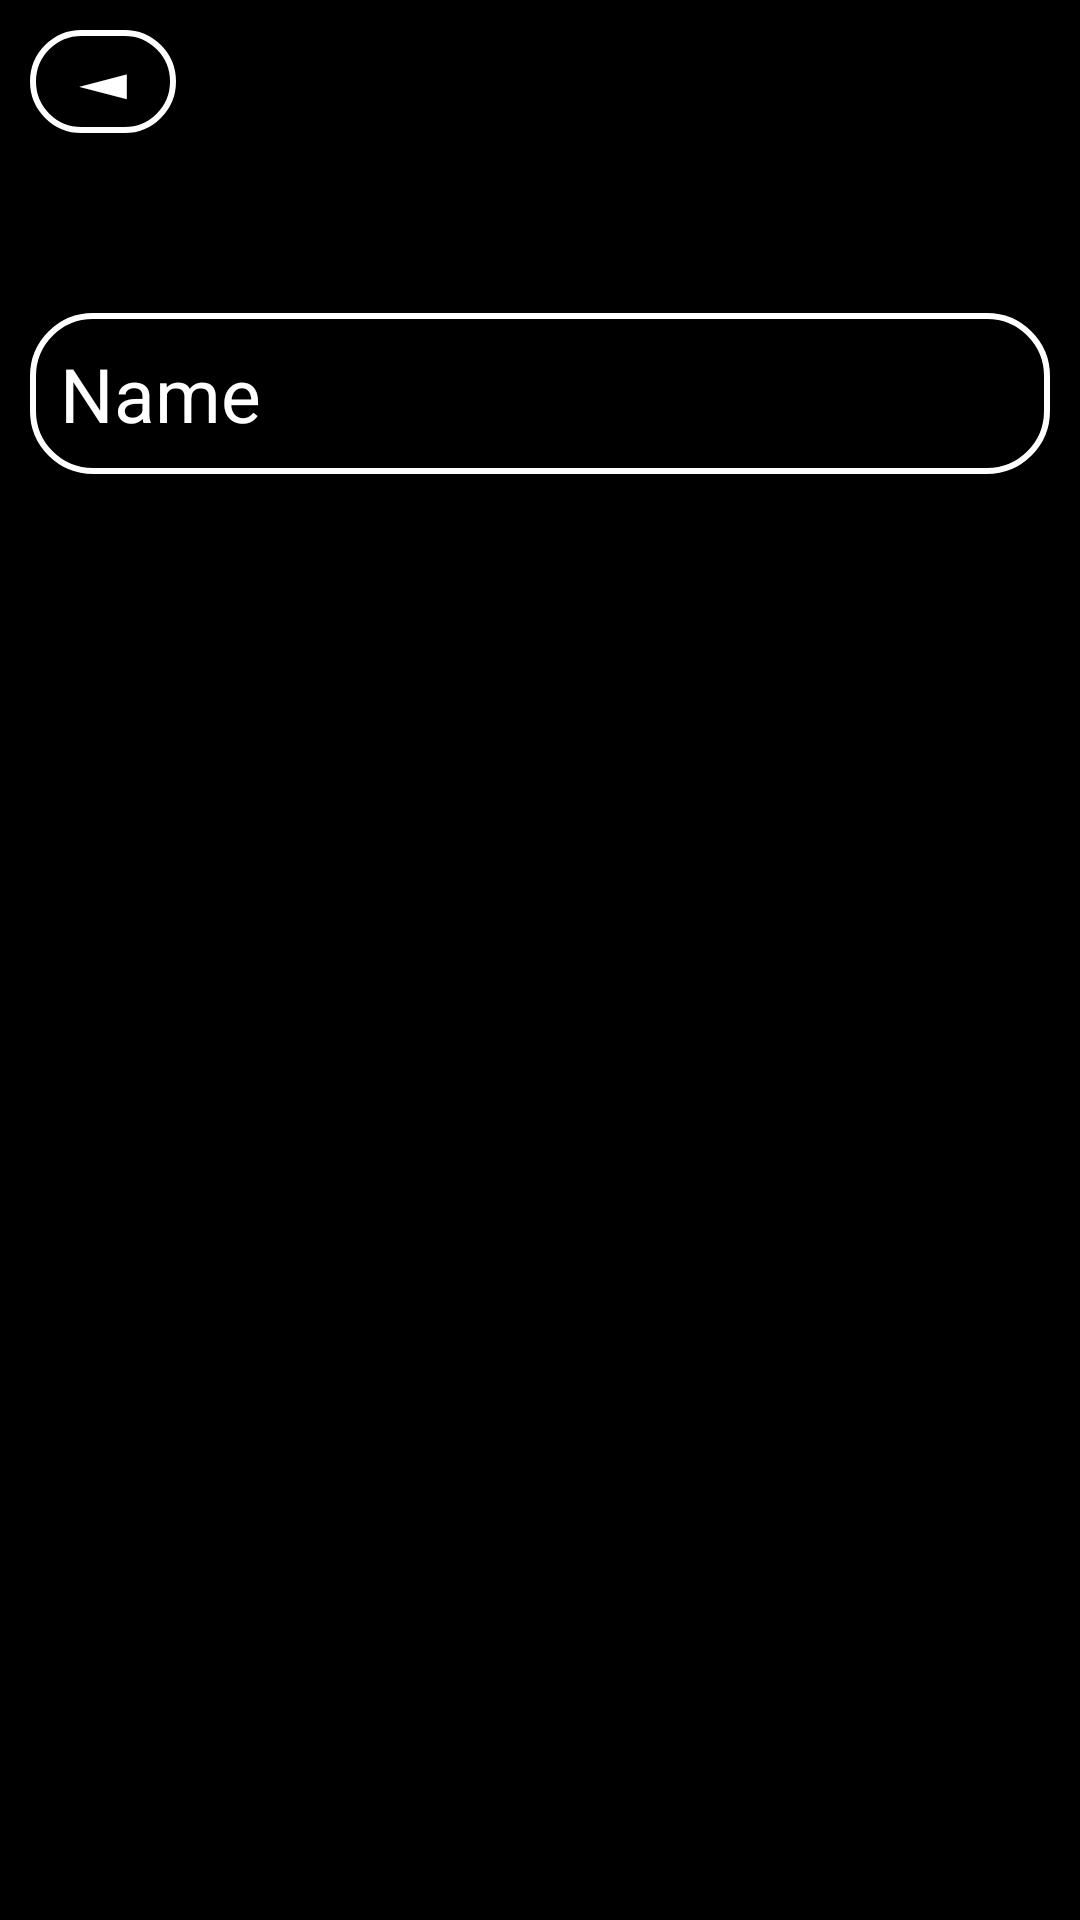

This screen was rendered from an Android layout file. Write that file and the resources it references.
<!-- AndroidManifest.xml: application theme Theme.Store -->
<!-- res/layout/activity_change_name_dark.xml -->
<?xml version="1.0" encoding="utf-8"?>

<RelativeLayout xmlns:android="http://schemas.android.com/apk/res/android"
    xmlns:app="http://schemas.android.com/apk/res-auto"
    xmlns:tools="http://schemas.android.com/tools"
    android:layout_width="match_parent"
    android:layout_height="match_parent"
    tools:context=".change_name">
    <RelativeLayout
        android:layout_width="match_parent"
        android:layout_height="match_parent"
        android:background="@color/black">

        <TextView
            android:layout_width="wrap_content"
            android:layout_height="wrap_content"
            android:layout_alignParentLeft="true"
            android:layout_alignParentTop="true"
            android:layout_margin="10dp"
            android:layout_marginStart="10dp"
            android:layout_marginTop="10dp"
            android:layout_marginEnd="10dp"
            android:layout_marginBottom="10dp"
            android:background="@drawable/back_b_dark"
            android:text="◄"
            android:paddingHorizontal="15dp"
            android:textSize="25sp"
            android:id="@+id/back"
            android:textColor="@color/white"/>
        <EditText
            android:layout_width="match_parent"
            android:layout_height="wrap_content"
            android:layout_below="@id/back"
            android:layout_marginHorizontal="10dp"
            android:layout_marginVertical="50dp"
            android:background="@drawable/back_b_dark"
            android:textSize="25sp"
            android:hint="Name"
            android:id="@+id/nameTextField"
            android:textColorHint="@color/white"
            android:textColor="@color/white"
            android:padding="10dp" />
        <Button
            android:layout_width="match_parent"
            android:layout_height="wrap_content"
            android:layout_alignParentBottom="true"
            android:background="@drawable/bt_dark"
            android:layout_margin="10dp"
            android:text="Change"
            android:id="@+id/change_nameB"
            android:textColor="@color/black"
            android:textSize="25sp"/>
    </RelativeLayout>
</RelativeLayout>
<!-- resources referenced by this layout -->
<resources>
  <!-- drawable back_b_dark (drawable-v24) -->
  <?xml version="1.0" encoding="utf-8"?>
  
  <selector xmlns:android="http://schemas.android.com/apk/res/android">
      <item>
          <shape android:shape="rectangle">
              <stroke android:color="@color/white" android:width="2dp"/>
              <corners android:radius="20dp"/>
          </shape>
      </item>
  </selector>
  <style name="Theme.Store" parent="Theme.AppCompat.Light.NoActionBar">
          
          <item name="colorPrimary">#666</item>
          <item name="colorPrimaryDark">#ff5e00</item>
          <item name="colorAccent">@color/teal_200</item>
          
      </style>
  <!-- not gathered from this repository: default colours our renderer supplied (Android Studio template values) -->
  <color name="teal_200">#FF03DAC5</color>
  <color name="black">#FF000000</color>
  <color name="white">#FFFFFFFF</color>
</resources>
